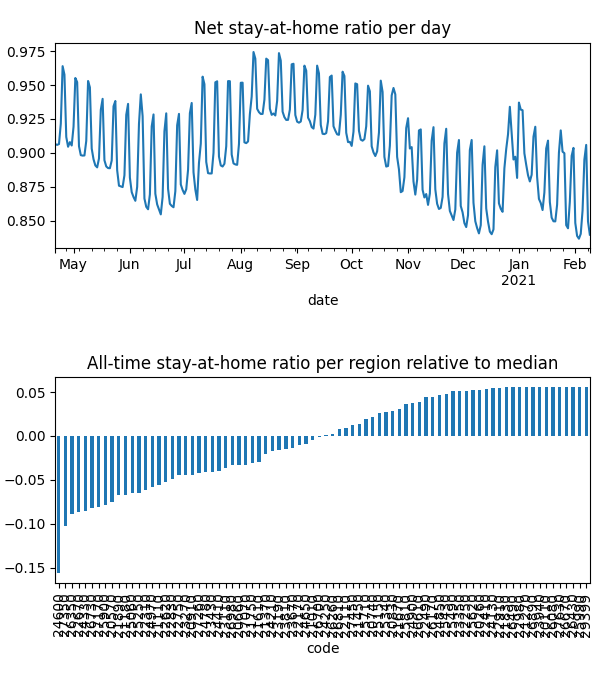

Data behind this chart, as committed beside it:
date, code, km, stay, weight, visit
2020-04-21, 20110, , 1.0, 5.028289807874655e-06, 0.0
2020-04-21, 20260, , 1.0, 5.298419863997195e-06, 0.0
2020-04-21, 20570, 5.117, 0.877, 6.786544129238946e-05, 0.0004959
2020-04-21, 20660, 7.016, 0.9166, 5.576818416767577e-05, 0.01662
2020-04-21, 20740, 3.821, 0.9684, 1.7294654772639836e-05, 0.0
2020-04-21, 20830, 4.958, 0.9714, 2.5801887156352137e-05, 0.0002999
2020-04-21, 20910, 7.331, 0.9163, 4.003049893078466e-05, 0.01525
2020-04-21, 21010, 5.474, 0.9226, 5.63212078047413e-06, 0.0
2020-04-21, 21110, 6.232, 0.9092, 7.96438208053621e-05, 0.02821
2020-04-21, 21180, 8.293, 0.8754, 0.0001428, 0.05193
2020-04-21, 21270, , 1.0, 2.4109745375777393e-06, 0.0
2020-04-21, 21370, 4.214, 0.9314, 1.7217413760230154e-05, 3.184247945181067e-05
2020-04-21, 21450, 10.76, 0.9579, 6.815385232172287e-05, 0.008501
2020-04-21, 21610, 8.874, 0.9155, 0.0002227, 0.05014
2020-04-21, 21670, 3.901, 0.969, 6.006897242379138e-06, 0.0
2020-04-21, 21750, 3.833, 0.9031, 9.062483582926548e-06, 0.0
2020-04-21, 21830, 3.838, 0.9917, 4.927622047525935e-06, 0.0
2020-04-21, 21890, 6.549, 0.8906, 8.383312049199412e-05, 0.03429
2020-04-21, 22110, 5.4, 0.947, 2.2132883510384466e-05, 0.0
2020-04-21, 22170, 7.612, 0.9296, 8.565876375512148e-05, 0.01236
2020-04-21, 22250, , 1.0, 3.894745851311431e-06, 0.0
2020-04-21, 22310, 6.628, 0.9012, 7.916511083128609e-05, 0.0327
2020-04-21, 22410, 5.42, 0.9908, 7.182365824265008e-06, 0.0
2020-04-21, 22490, 5.442, 0.9913, 8.911465623940412e-06, 0.0006497
2020-04-21, 22620, 5.057, 0.9038, 7.003737041505644e-05, 0.0
2020-04-21, 22670, 8.595, 0.8463, 0.0001343, 0.06323
2020-04-21, 22750, 6.239, 0.9106, 0.0001441, 0.0001928
2020-04-21, 22830, 5.162, 0.8947, 4.143904501064917e-05, 4.653900842956944e-05
2020-04-21, 22910, , 1.0, 5.26099289267439e-06, 0.0
2020-04-21, 22980, , 1.0, 1.7979613524006993e-06, 0.0
2020-04-21, 23110, 9.095, 0.8836, 4.334492930423087e-05, 0.01862
2020-04-21, 23190, 3.989, 0.928, 1.0838325902872406e-05, 0.0
2020-04-21, 23270, 8.13, 0.8923, 0.0001609, 0.04024
2020-04-21, 23350, 3.953, 0.993, 7.0043574294798965e-06, 0.0
2020-04-21, 23430, 7.704, 0.8986, 8.132652037006328e-05, 0.02956
2020-04-21, 23670, 6.453, 0.928, 8.23849888634416e-05, 0.02013
2020-04-21, 23810, 7.437, 0.9254, 4.8089932203239195e-05, 0.0003756
2020-04-21, 23940, , 1.0, 1.6652471576716495e-06, 0.0
2020-04-21, 24130, 3.989, 0.9954, 1.8826118372757335e-05, 0.0002293
2020-04-21, 24210, 6.854, 0.936, 5.84253930686119e-05, 0.01363
2020-04-21, 24250, 3.9, 0.9228, 3.1529647291002633e-06, 0.0
2020-04-21, 24330, 7.698, 0.8646, 5.405779227924145e-05, 0.03085
2020-04-21, 24410, 6.193, 0.9054, 5.6847955787135696e-05, 0.01814
2020-04-21, 24600, 12.88, 0.8112, 0.0001699, 0.1406
2020-04-21, 24650, 10.65, 0.9331, 0.0001078, 0.02327
2020-04-21, 24780, 4.931, 0.9085, 4.001589066688691e-05, 0.0
2020-04-21, 24850, 7.558, 0.9831, 2.540562173340074e-05, 0.0
2020-04-21, 24900, 3.955, 0.9783, 1.2032607979870722e-05, 0.0001607
2020-04-21, 24970, 8.891, 0.8918, 0.0001006, 0.03816
2020-04-21, 25060, 6.425, 0.8994, 6.880680008406461e-05, 0.027
2020-04-21, 25150, 10.4, 0.9737, 1.6821976826498558e-05, 0.0009321
2020-04-21, 25250, 6.564, 0.893, 9.428491625516149e-05, 0.03984
2020-04-21, 25340, 6.676, 0.9708, 7.55503350612082e-05, 0.002452
2020-04-21, 25430, 3.9, 0.9888, 6.215859239567744e-06, 0.0
2020-04-21, 25490, 5.424, 0.9959, 3.527153799798955e-06, 0.0003377
2020-04-21, 25620, , 1.0, 4.586076169787876e-06, 0.0
2020-04-21, 25710, 8.17, 0.9678, 3.5157975436906265e-05, 0.00598
2020-04-21, 25810, 4.393, 0.9794, 5.527266591758159e-06, 0.0
2020-04-21, 25900, 7.655, 0.8896, 7.357598669976482e-05, 0.03688
2020-04-21, 25990, , 1.0, 1.4380693352349524e-06, 0.0
... 23,540 more rows
